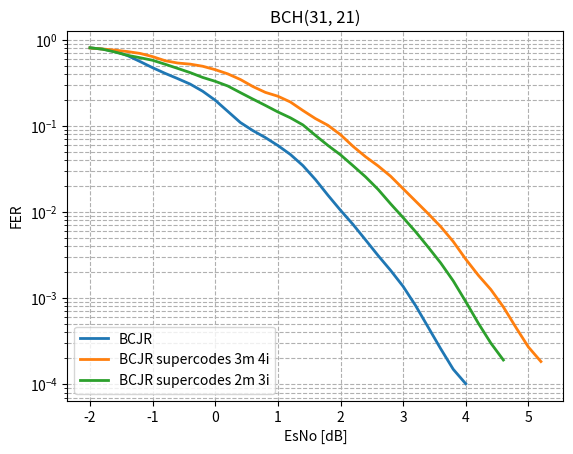

Python code for this plot: (Note: this script raises an exception after producing the figure.)
import matplotlib.pyplot as plt
from scipy.ndimage import gaussian_filter1d
#-----------------------BCH(31,21) original----------------------------------------------------------------
esno_bch_31_21 = [-10, -9.8, -9.6, -9.4, -9.2, -9.0, -8.8, -8.6, -8.4, -8.2, -8.0, -7.8, -7.6, -7.4, -7.2, -7.0, -6.8, -6.6, -6.4, -6.2, -6.0, -5.8, -5.6, -5.4, -5.2, -5.0, -4.8, -4.6, -4.4, -4.2, -4.0, -3.8, -3.6, -3.4, -3.2, -3.0, -2.8, -2.6, -2.4, -2.2, -2.0, -1.8, -1.6, -1.4, -1.2, -1.0, -0.8, -0.6, -0.4, -0.2, -0.0, 0.2, 0.4, 0.6, 0.8, 1.0, 1.2, 1.4, 1.6, 1.8, 2, 2.2, 2.4, 2.6, 2.8, 3.0, 3.2, 3.4, 3.6, 3.8, 4.0, 4.2, 4.4, ]
fer_bch_31_21 = [1.0, 1.0, 1.0, 1.0, 1.0, 1.0, 1.0, 1.0, 1.0, 1.0, 1.0, 1.0, 1.0, 1.0, 1.0, 1.0, 1.0, 1.0, 1.0, 1.0, 1.0, 1.0, 1.0, 1.0, 1.0, 1.0, 1.0, 1.0, 1.0, 1.0, 0.9917355371900827, 0.9917355371900827, 0.9917355371900827, 1.0, 1.0, 0.967741935483871, 0.96, 0.9302325581395349, 0.967741935483871, 0.8888888888888888, 0.821917808219178, 0.7843137254901961, 0.759493670886076, 0.6703910614525139, 0.5429864253393665, 0.46511627906976744, 0.40540540540540543, 0.3418803418803419, 0.32432432432432434, 0.24048096192384769, 0.20761245674740483, 0.1362088535754824, 0.09724473257698542, 0.08836524300441827, 0.07439553626782393, 0.056100981767180924, 0.048484848484848485, 0.03293084522502744, 0.02306805074971165, 0.013211493999779809, 0.009936242444315641, 0.006948465547191662, 0.004155268534229025, 0.0028578913524970827, 0.0019907100199071004, 0.001316049220240837, 0.0006781116849945186, 0.0003866789114988641, 0.00022117817929809104, 0.00011824267732952855, 8.012023376413538e-05, 4.084423675906427e-05, 1.5633409937042026e-05,]
ber_bch_31_21 = [0.33252688172043016, 0.33413978494623653, 0.3198924731182796, 0.3255376344086021, 0.3086021505376344, 0.3086021505376344, 0.2940860215053763, 0.3126344086021505, 0.2986559139784946, 0.2932795698924731, 0.28440860215053765, 0.28978494623655915, 0.27741935483870966, 0.27177419354838706, 0.2685483870967742, 0.2599462365591398, 0.24408602150537634, 0.26048387096774195, 0.2510752688172043, 0.25564516129032255, 0.24704301075268817, 0.23978494623655913, 0.2336021505376344, 0.2217741935483871, 0.21478494623655914, 0.21263440860215052, 0.2110215053763441, 0.214247311827957, 0.1956989247311828, 0.1814516129032258, 0.1674220207944548, 0.16662223407091442, 0.18075179952012796, 0.16586021505376344, 0.16263440860215053, 0.15634755463059313, 0.14735483870967742, 0.13378344586146537, 0.13605619146722164, 0.12879330943847073, 0.10737958462218294, 0.10963525195024246, 0.10677827684769294, 0.08650207244548568, 0.07312801050941468, 0.061640410102525627, 0.05405405405405406, 0.04438930245381858, 0.047079337401918046, 0.03684788932704118, 0.0317557763143208, 0.021786093515433345, 0.014795838343702619, 0.014751294598318209, 0.012159270443773374, 0.009018383628165105, 0.008563049853372435, 0.005692078892390496, 0.00410512085922288, 0.002319114403724789, 0.001768223789821762, 0.0012477352111623736, 0.0007271719934900792, 0.0005070452399591598, 0.00034623370507524026, 0.00022960106019793096, 0.00011794039252458429, 6.850037706391168e-05, 3.852781187773199e-05, 2.0597111534821102e-05, 1.376258854174261e-05, 6.994026563312887e-06, 2.665604459311313e-06,]
plt.plot(esno_bch_31_21[40:71], gaussian_filter1d(fer_bch_31_21[40:71], sigma=1), label="BCJR", linewidth=2)
# plt.plot(esno_bch_31_21[40:71], gaussian_filter1d(ber_bch_31_21[40:71], sigma=1), label="BCJR", linewidth=2)


#-----------------------BCH(31,21) supercode----------------------------------------------------------------
# esno_bch_31_21_supercode_3_matrix_3_iter = [-10, -9.8, -9.6, -9.4, -9.2, -9.0, -8.8, -8.6, -8.4, -8.2, -8.0, -7.8, -7.6, -7.4, -7.2, -7.0, -6.8, -6.6, -6.4, -6.2, -6.0, -5.8, -5.6, -5.4, -5.2, -5.0, -4.8, -4.6, -4.4, -4.2, -4.0, -3.8, -3.6, -3.4, -3.2, -3.0, -2.8, -2.6, -2.4, -2.2, -2.0, -1.8, -1.6, -1.4, -1.2, -1.0, -0.8, -0.6, -0.4, -0.2, -0.0, 0.2, 0.4, 0.6, 0.8, 1.0, 1.2, 1.4, 1.6, 1.8, 2.0, 2.2, 2.4, 2.6, 2.8, 3.0, 3.2, 3.4, 3.6, 3.8, 4.0, 4.2, 4.4, 4.6, 4.8, 5.0, 5.2, 5.4,]
# fer_bch_31_21_supercode_3_matrix_3_iter = [1.0, 1.0, 1.0, 1.0, 1.0, 1.0, 1.0, 1.0, 1.0, 1.0, 1.0, 1.0, 1.0, 1.0, 1.0, 1.0, 1.0, 1.0, 1.0, 1.0, 1.0, 1.0, 1.0, 1.0, 1.0, 1.0, 1.0, 1.0, 1.0, 1.0, 1.0, 1.0, 1.0, 1.0, 1.0, 0.967741935483871, 0.967741935483871, 0.9375, 0.9375, 0.9302325581395349, 0.8571428571428571, 0.8, 0.8108108108108109, 0.8108108108108109, 0.7947019867549668, 0.6629834254143646, 0.6976744186046512, 0.6217616580310881, 0.4838709677419355, 0.502092050209205, 0.45454545454545453, 0.4316546762589928, 0.3468208092485549, 0.30848329048843187, 0.2926829268292683, 0.21505376344086022, 0.2376237623762376, 0.18838304552590268, 0.13029315960912052, 0.10743061772605192, 0.09302325581395349, 0.07566204287515763, 0.05042016806722689, 0.04352557127312296, 0.03487358326068003, 0.025657472738935216, 0.017513134851138354, 0.010923987255348202, 0.008900756564307966, 0.006086427267194157, 0.00422698932685195, 0.00211954217888936, 0.001405102865238926, 0.0009629968461853288, 0.0005524276895172242, 0.00033276116898998666, 0.0002166440394003293, 0.00010329931759844738,]
# ber_bch_31_21_supercode_3_matrix_3_iter = [0.6827956989247312, 0.6774193548387097, 0.6690860215053764, 0.6943548387096775, 0.692741935483871, 0.6916666666666667, 0.6870967741935484, 0.7123655913978495, 0.7172043010752688, 0.7096774193548386, 0.7048387096774194, 0.7217741935483871, 0.728494623655914, 0.7338709677419355, 0.7274193548387097, 0.7470430107526881, 0.7360215053763441, 0.7438172043010753, 0.7577956989247312, 0.7610215053763442, 0.768010752688172, 0.7661290322580645, 0.7588709677419355, 0.7709677419354839, 0.7733870967741936, 0.7844086021505376, 0.7846774193548387, 0.8048387096774193, 0.8043010752688172, 0.8163978494623656, 0.8193548387096775, 0.8225806451612903, 0.8260752688172043, 0.839516129032258, 0.8360215053763441, 0.15998959417273675, 0.15166493236212278, 0.13785282258064516, 0.13180443548387097, 0.14428607151787948, 0.1294930875576037, 0.12236559139784947, 0.12772449869224062, 0.12009590235396686, 0.13116855372783592, 0.09784352165389414, 0.10596399099774945, 0.08942002339963229, 0.07453173777315297, 0.07261438790660009, 0.06366080156402737, 0.05871431886748666, 0.04531046056311766, 0.036653122149431956, 0.03878835562549174, 0.028037923459359463, 0.029064196742254873, 0.022028662581657976, 0.014395292634233477, 0.012389176076472117, 0.01005251312828207, 0.007667900581702803, 0.005516400108430469, 0.004118548679607334, 0.00317799589391681, 0.0023312434907957263, 0.0015630002071446057, 0.0010395407226863613, 0.0008039393025826549, 0.0005595586358549468, 0.0003647482725589989, 0.00017434943729573767, 0.00011444789466865445, 7.429572442343799e-05, 3.890754157352493e-05, 2.1647366369778704e-05, 1.4792361830022483e-05, 6.613983678101958e-06,]
# plt.plot(esno_bch_31_21_supercode_3_matrix_3_iter[40:], gaussian_filter1d(fer_bch_31_21_supercode_3_matrix_3_iter[40:], sigma=1), label="BCJR supercodes 3m 3i", linewidth=2)
# plt.plot(esno_bch_31_21_supercode_3_matrix_3_iter[40:], gaussian_filter1d(ber_bch_31_21_supercode_3_matrix_3_iter[40:], sigma=1), label="BCJR supercodes 3m 3i", linewidth=2)


esno_bch_31_21_supercode_3_matrix_4_iter = [-10, -9.8, -9.6, -9.4, -9.2, -9.0, -8.8, -8.6, -8.4, -8.2, -8.0, -7.8, -7.6, -7.4, -7.2, -7.0, -6.8, -6.6, -6.4, -6.2, -6.0, -5.8, -5.6, -5.4, -5.2, -5.0, -4.8, -4.6, -4.4, -4.2, -4.0, -3.8, -3.6, -3.4, -3.2, -3.0, -2.8, -2.6, -2.4, -2.2, -2.0, -1.8, -1.6, -1.4, -1.2, -1.0, -0.8, -0.6, -0.4, -0.2, -0.0, 0.2, 0.4, 0.6, 0.8, 1.0, 1.2, 1.4, 1.6, 1.8, 2.0, 2.2, 2.4, 2.6, 2.8, 3.0, 3.2, 3.4, 3.6, 3.8, 4.0, 4.2, 4.4, 4.6, 4.8, 5.0, 5.2,  ]
fer_bch_31_21_supercode_3_matrix_4_iter = [1.0, 1.0, 1.0, 1.0, 1.0, 1.0, 1.0, 1.0, 1.0, 1.0, 1.0, 1.0, 1.0, 1.0, 1.0, 1.0, 1.0, 1.0, 1.0, 1.0, 1.0, 1.0, 1.0, 1.0, 1.0, 1.0, 1.0, 1.0, 1.0, 1.0, 1.0, 1.0, 1.0, 1.0, 1.0, 1.0, 1.0, 0.9836065573770492, 0.96, 0.8571428571428571, 0.8275862068965517, 0.759493670886076, 0.7843137254901961, 0.7142857142857143, 0.7142857142857143, 0.6666666666666666, 0.5217391304347826, 0.5357142857142857, 0.5357142857142857, 0.5042016806722689, 0.4444444444444444, 0.40955631399317405, 0.3560830860534125, 0.2733485193621868, 0.2222222222222222, 0.24193548387096775, 0.192, 0.14423076923076922, 0.10909090909090909, 0.11363636363636363, 0.07537688442211055, 0.05188067444876784, 0.04302617425600574, 0.0332409972299169, 0.027353544563483018, 0.015414258188824663, 0.014072944763691803, 0.008251392422471292, 0.00693000693000693, 0.00429000429000429, 0.002230358901919967, 0.0017272897384595454, 0.0012943308309603934, 0.0006684901592677805, 0.0003840626790292176, 0.00023422449246480288, 0.000137670476395576,]
ber_bch_31_21_supercode_3_matrix_4_iter = [0.32983870967741935, 0.31612903225806455, 0.3131720430107527, 0.31451612903225806, 0.31397849462365596, 0.31962365591397845, 0.31666666666666665, 0.2986559139784946, 0.3, 0.28655913978494624, 0.2887096774193549, 0.2887096774193549, 0.2803763440860215, 0.282258064516129, 0.25725806451612904, 0.2741935483870968, 0.24919354838709676, 0.24623655913978493, 0.24301075268817204, 0.2446236559139785, 0.7583333333333333, 0.7639784946236559, 0.7639784946236559, 0.7704301075268817, 0.7865591397849463, 0.796505376344086, 0.7876344086021505, 0.8051075268817204, 0.7946236559139785, 0.817741935483871, 0.8, 0.8172043010752688, 0.8279569892473119, 0.8301075268817204, 0.8290322580645161, 0.17204301075268816, 0.17204301075268816, 0.14569011105235324, 0.13496774193548386, 0.12027649769585254, 0.13459399332591768, 0.1322988975091874, 0.13725490196078433, 0.12211981566820276, 0.1205837173579109, 0.10949820788530466, 0.08527349228611501, 0.08640552995391705, 0.08683755760368664, 0.0801030089455137, 0.06499402628434886, 0.058901244082351645, 0.04833923614434766, 0.03931221985450804, 0.03106332138590203, 0.031087408949011446, 0.02544516129032258, 0.017951302729528537, 0.01310850439882698, 0.01386852394916911, 0.009604473982817312, 0.0063177272917451155, 0.004985021802241525, 0.0035832365293539453, 0.0029706537644212743, 0.0016781652060413948, 0.0015926639100844755, 0.0009027733107381226, 0.0007321216998636353, 0.00045552464907303616, 0.0002308301551718246, 0.0001764435754340396, 0.0001245619455601669, 6.66693142710609e-05, 3.623817213420843e-05, 2.247799564783189e-05, 1.5134380897136327e-05,]
plt.plot(esno_bch_31_21_supercode_3_matrix_4_iter[40:], gaussian_filter1d(fer_bch_31_21_supercode_3_matrix_4_iter[40:], sigma=1), label="BCJR supercodes 3m 4i", linewidth=2)
# plt.plot(esno_bch_31_21_supercode_3_matrix_4_iter[40:], gaussian_filter1d(ber_bch_31_21_supercode_3_matrix_4_iter[40:], sigma=1), label="BCJR supercodes 3m 4i", linewidth=2)

# esno_bch_31_21_supercode_2_matrix_2_iter = [-10, -9.8, -9.6, -9.4, -9.2, -9.0, -8.8, -8.6, -8.4, -8.2, -8.0, -7.8, -7.6, -7.4, -7.2, -7.0, -6.8, -6.6, -6.4, -6.2, -6.0, -5.8, -5.6, -5.4, -5.2, -5.0, -4.8, -4.6, -4.4, -4.2, -4.0, -3.8, -3.6, -3.4, -3.2, -3.0, -2.8, -2.6, -2.4, -2.2, -2.0, -1.8, -1.6, -1.4, -1.2, -1.0, -0.8, -0.6, -0.4, -0.2, -0.0, 0.2, 0.4, 0.6, 0.8, 1.0, 1.2, 1.4, 1.6, 1.8, 2.0, 2.2, 2.4, 2.6, 2.8, 3.0, 3.2, 3.4, 3.6, 3.8, 4.0, 4.2, 4.4, 4.6, 4.8, 5.0, ]
# fer_bch_31_21_supercode_2_matrix_2_iter = [1.0, 1.0, 1.0, 1.0, 1.0, 1.0, 1.0, 1.0, 1.0, 1.0, 1.0, 1.0, 1.0, 1.0, 1.0, 1.0, 1.0, 1.0, 1.0, 1.0, 1.0, 1.0, 1.0, 1.0, 1.0, 1.0, 1.0, 1.0, 1.0, 1.0, 1.0, 1.0, 1.0, 1.0, 1.0, 0.9917355371900827, 0.9836065573770492, 0.96, 0.9448818897637795, 0.9022556390977443, 0.8633093525179856, 0.9230769230769231, 0.7894736842105263, 0.7741935483870968, 0.7317073170731707, 0.6349206349206349, 0.5741626794258373, 0.4897959183673469, 0.4897959183673469, 0.4316546762589928, 0.375, 0.3133159268929504, 0.2857142857142857, 0.2597402597402597, 0.19138755980861244, 0.21897810218978103, 0.17543859649122806, 0.12486992715920915, 0.11417697431018078, 0.08333333333333333, 0.05862237420615535, 0.04631416441528367, 0.03428571428571429, 0.023464998044583497, 0.01882648258550361, 0.015170670037926675, 0.008913980092111128, 0.0054456344164095115, 0.0036711842628567933, 0.0023938716884774978, 0.0015356658391134088, 0.0009758398321555488, 0.0005846756511825065, 0.0003776233018752144, 0.00021499866521662011, 0.00011553227794103707,]
# ber_bch_31_21_supercode_2_matrix_2_iter = [0.6704301075268817, 0.6803763440860214, 0.6879032258064516, 0.6728494623655913, 0.6766129032258064, 0.6956989247311828, 0.6911290322580645, 0.7026881720430108, 0.7045698924731183, 0.7043010752688172, 0.7131720430107527, 0.7032258064516129, 0.728225806451613, 0.7338709677419355, 0.739516129032258, 0.746505376344086, 0.743010752688172, 0.731720430107527, 0.7545698924731182, 0.7733870967741936, 0.7551075268817204, 0.7650537634408603, 0.7639784946236559, 0.7758064516129032, 0.7776881720430108, 0.7879032258064516, 0.785752688172043, 0.7959677419354839, 0.8255376344086022, 0.7991935483870968, 0.8241935483870968, 0.8067204301075269, 0.8166666666666667, 0.8341397849462365, 0.8475806451612903, 0.20927752599306854, 0.15943945002644105, 0.14606451612903226, 0.14884429768859536, 0.134125636672326, 0.12694360640519842, 0.1347394540942928, 0.1118421052631579, 0.1105098855359001, 0.11191974822974037, 0.08943505717699266, 0.08380922981941658, 0.07044107965766952, 0.07109940750493746, 0.05732188442794152, 0.050302419354838715, 0.04354417586119767, 0.038632872503840246, 0.03260717776846809, 0.025106755157688943, 0.027784318342359313, 0.02188266364836823, 0.013191903595045483, 0.01464043460912802, 0.009296594982078852, 0.006082859259025797, 0.004818167104493221, 0.0035483870967741938, 0.0021635737444333706, 0.0018826482585503608, 0.0013172382855511603, 0.0008051336857390696, 0.0004977192746180736, 0.0003276433266850686, 0.00018018389053056435, 0.00011352368434306115, 7.554889023139734e-05, 3.803535150165768e-05, 2.3956747108212527e-05, 1.1732454042734915e-05, 6.832554071781763e-06,]
# plt.plot(esno_bch_31_21_supercode_2_matrix_2_iter[40:], gaussian_filter1d(fer_bch_31_21_supercode_2_matrix_2_iter[40:], sigma=1), label="BCJR supercodes 2m 2i", linewidth=2)
# plt.plot(esno_bch_31_21_supercode_2_matrix_2_iter[40:], gaussian_filter1d(ber_bch_31_21_supercode_2_matrix_2_iter[40:], sigma=1), label="BCJR supercodes 2m 2i", linewidth=2)

esno_bch_31_21_supercode_2_matrix_3_iter = [-10, -9.8, -9.6, -9.4, -9.2, -9.0, -8.8, -8.6, -8.4, -8.2, -8.0, -7.8, -7.6, -7.4, -7.2, -7.0, -6.8, -6.6, -6.4, -6.2, -6.0, -5.8, -5.6, -5.4, -5.2, -5.0, -4.8, -4.6, -4.4, -4.2, -4.0, -3.8, -3.6, -3.4, -3.2, -3.0, -2.8, -2.6, -2.4, -2.2, -2.0, -1.8, -1.6, -1.4, -1.2, -1.0, -0.8, -0.6, -0.4, -0.2, 0.0, 0.2, 0.4, 0.6, 0.8, 1.0, 1.2, 1.4, 1.6, 1.8, 2.0, 2.2, 2.4, 2.6, 2.8, 3.0, 3.2, 3.4, 3.6, 3.8, 4.0, 4.2, 4.4, 4.6, ]
fer_bch_31_21_supercode_2_matrix_3_iter = [1.0, 1.0, 1.0, 1.0, 1.0, 1.0, 1.0, 1.0, 1.0, 1.0, 1.0, 1.0, 1.0, 1.0, 1.0, 1.0, 1.0, 1.0, 1.0, 1.0, 1.0, 1.0, 1.0, 1.0, 1.0, 1.0, 1.0, 1.0, 1.0, 1.0, 1.0, 1.0, 1.0, 1.0, 1.0, 0.975609756097561, 0.96, 0.9302325581395349, 0.8888888888888888, 0.9375, 0.821917808219178, 0.8, 0.7272727272727273, 0.6349206349206349, 0.6185567010309279, 0.6091370558375635, 0.5042016806722689, 0.45627376425855515, 0.44280442804428044, 0.32697547683923706, 0.3468208092485549, 0.3022670025188917, 0.22727272727272727, 0.20689655172413793, 0.1724137931034483, 0.13872832369942195, 0.12207527975584945, 0.11594202898550725, 0.06289308176100629, 0.060453400503778336, 0.046948356807511735, 0.03051106025934401, 0.026554547466253596, 0.017436791630340016, 0.010643959552953698, 0.008696282339299949, 0.005346878759524128, 0.003554081269991707, 0.0024694914905439057, 0.0014078723529066697, 0.0007721361790841179, 0.0003925738120552875, 0.00030450360836775913, 0.00011577549683969074,]
ber_bch_31_21_supercode_2_matrix_3_iter = [0.6776881720430108, 0.6889784946236559, 0.6787634408602151, 0.6841397849462365, 0.6841397849462365, 0.6849462365591398, 0.6975806451612903, 0.6860215053763441, 0.6978494623655913, 0.7091397849462365, 0.7225806451612903, 0.7260752688172043, 0.7220430107526882, 0.7266129032258064, 0.7306451612903225, 0.739516129032258, 0.7540322580645161, 0.7443548387096774, 0.7537634408602151, 0.7591397849462366, 0.7647849462365592, 0.7731182795698925, 0.7634408602150538, 0.7811827956989247, 0.7838709677419354, 0.7838709677419354, 0.796236559139785, 0.7981182795698926, 0.8048387096774193, 0.8155913978494624, 0.8077956989247312, 0.814247311827957, 0.8188172043010753, 0.8362903225806452, 0.8352150537634409, 0.19223708366115919, 0.1406451612903226, 0.14453613403350837, 0.13572281959378735, 0.13482862903225806, 0.1254971277065842, 0.11784946236559139, 0.11612903225806451, 0.10087045570916539, 0.10375789823744595, 0.10528901260848207, 0.0867443751694226, 0.08070648840917453, 0.07094393524580407, 0.0542322229058627, 0.053794517993660265, 0.04436499553099862, 0.03457966764418377, 0.03081201334816463, 0.02340563589173155, 0.018124184225247062, 0.01522659403406294, 0.015645940470624904, 0.007455873402312843, 0.007052896725440806, 0.00576758039275077, 0.0033053648614289346, 0.003169413729843171, 0.0019780446419364215, 0.0012561016784265252, 0.0008743036545425217, 0.0005864318639478076, 0.0003754714890071884, 0.0002462853072558572, 0.00014608567962956303, 7.077914974937747e-05, 3.8307605853782085e-05, 2.9959225984569852e-05, 1.0853952828721006e-05, ]
plt.plot(esno_bch_31_21_supercode_2_matrix_3_iter[40:], gaussian_filter1d(fer_bch_31_21_supercode_2_matrix_3_iter[40:], sigma=1), label="BCJR supercodes 2m 3i", linewidth=2)
# plt.plot(esno_bch_31_21_supercode_2_matrix_3_iter[40:], gaussian_filter1d(ber_bch_31_21_supercode_2_matrix_3_iter[40:], sigma=1), label="BCJR supercodes 2m 3i", linewidth=2)


plt.yscale("log")  # Логарифмическая шкала по Y
plt.xlabel("EsNo [dB]")
plt.ylabel("FER")
plt.title("BCH(31, 21)")
plt.legend(loc='lower left')
plt.grid(True, which="both", linestyle="--")
plt.savefig('modeling_results/plot_bch_31_21_complex_compare_3_FER.png', dpi=300, bbox_inches='tight')
